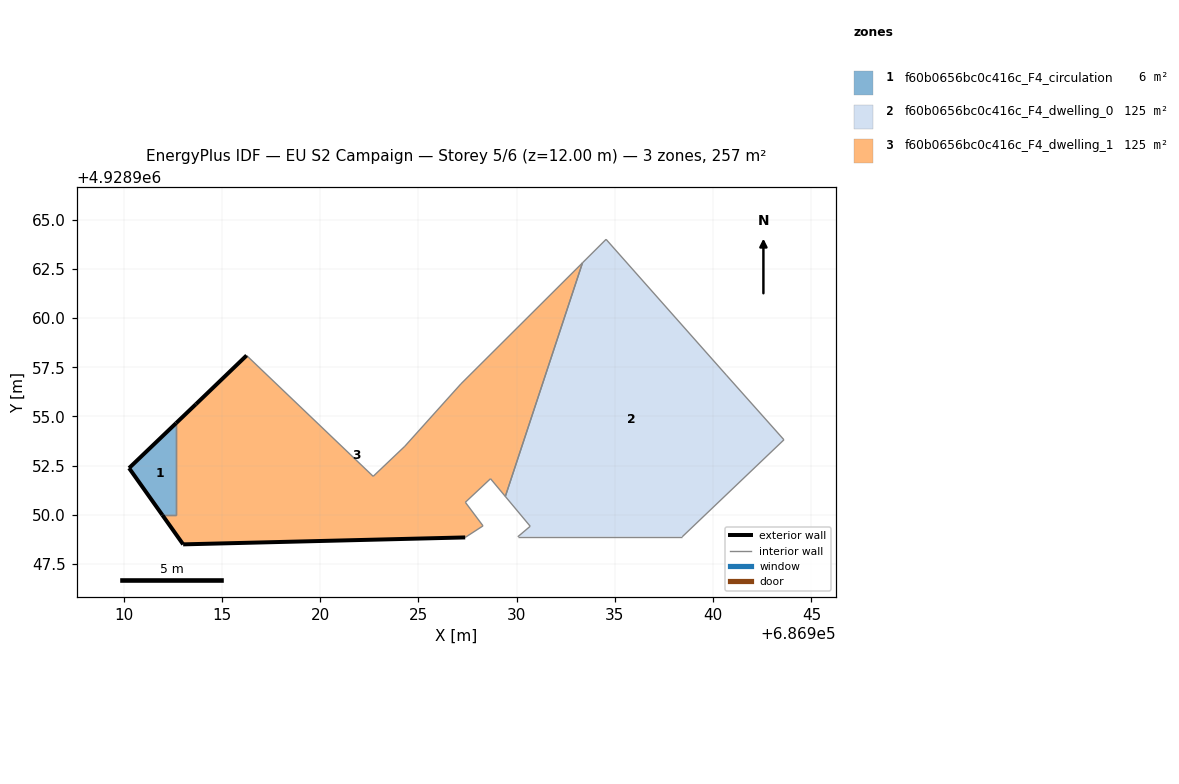
=== STOREY PLAN SPEC (per zone: floor XY polygon, exterior-wall plan segments, windows/doors) ===
zone 1: f60b0656bc0c416c_F4_circulation  (6.4 m²)
  floor: (686912.67, 4928949.98) (686912.67, 4928954.66) (686910.28, 4928952.37) (686911.97, 4928949.98)
  exterior wall: (686911.97, 4928949.98) – (686910.28, 4928952.37)  [2.9 m]
  exterior wall: (686910.28, 4928952.37) – (686912.67, 4928954.66)  [3.3 m]
  interior walls: 2
zone 2: f60b0656bc0c416c_F4_dwelling_0  (125.4 m²)
  floor: (686943.60, 4928953.81) (686940.67, 4928957.10) (686934.55, 4928964.01) (686933.35, 4928962.82) (686929.42, 4928950.93) (686930.69, 4928949.41) (686930.06, 4928948.88) (686938.42, 4928948.88)
  interior walls: 8
zone 3: f60b0656bc0c416c_F4_dwelling_1  (125.5 m²)
  floor: (686929.42, 4928950.93) (686933.35, 4928962.82) (686927.16, 4928956.65) (686924.31, 4928953.48) (686922.70, 4928951.95) (686916.26, 4928958.10) (686913.68, 4928955.62) (686912.67, 4928954.66) (686912.67, 4928949.98) (686911.97, 4928949.98) (686913.03, 4928948.49) (686927.38, 4928948.84) (686928.29, 4928949.43) (686927.39, 4928950.63) (686928.67, 4928951.83)
  exterior wall: (686913.68, 4928955.62) – (686916.26, 4928958.10)  [3.6 m]
  exterior wall: (686927.38, 4928948.84) – (686913.03, 4928948.49)  [14.4 m]
  exterior wall: (686913.03, 4928948.49) – (686911.97, 4928949.98)  [1.8 m]
  exterior wall: (686912.67, 4928954.66) – (686913.68, 4928955.62)  [1.4 m]
  interior walls: 11

=== DERIVED (storey summary) ===
Building: EU S2 Campaign
Storey: 5 of 6  (floor level z = 12.00 m)
Storey gross floor area: 257.2 m²
Zones on this storey: 3
  - f60b0656bc0c416c_F4_circulation: floor 6.4 m²; exterior wall 6.2 m (18.7 m²); WWR 0.0%
  - f60b0656bc0c416c_F4_dwelling_0: floor 125.4 m²
  - f60b0656bc0c416c_F4_dwelling_1: floor 125.5 m²; exterior wall 21.2 m (63.5 m²); WWR 0.0%
Zone adjacency (shared interzone walls):
  - f60b0656bc0c416c_F4_circulation ↔ f60b0656bc0c416c_F4_dwelling_1
  - f60b0656bc0c416c_F4_dwelling_0 ↔ f60b0656bc0c416c_F4_dwelling_1